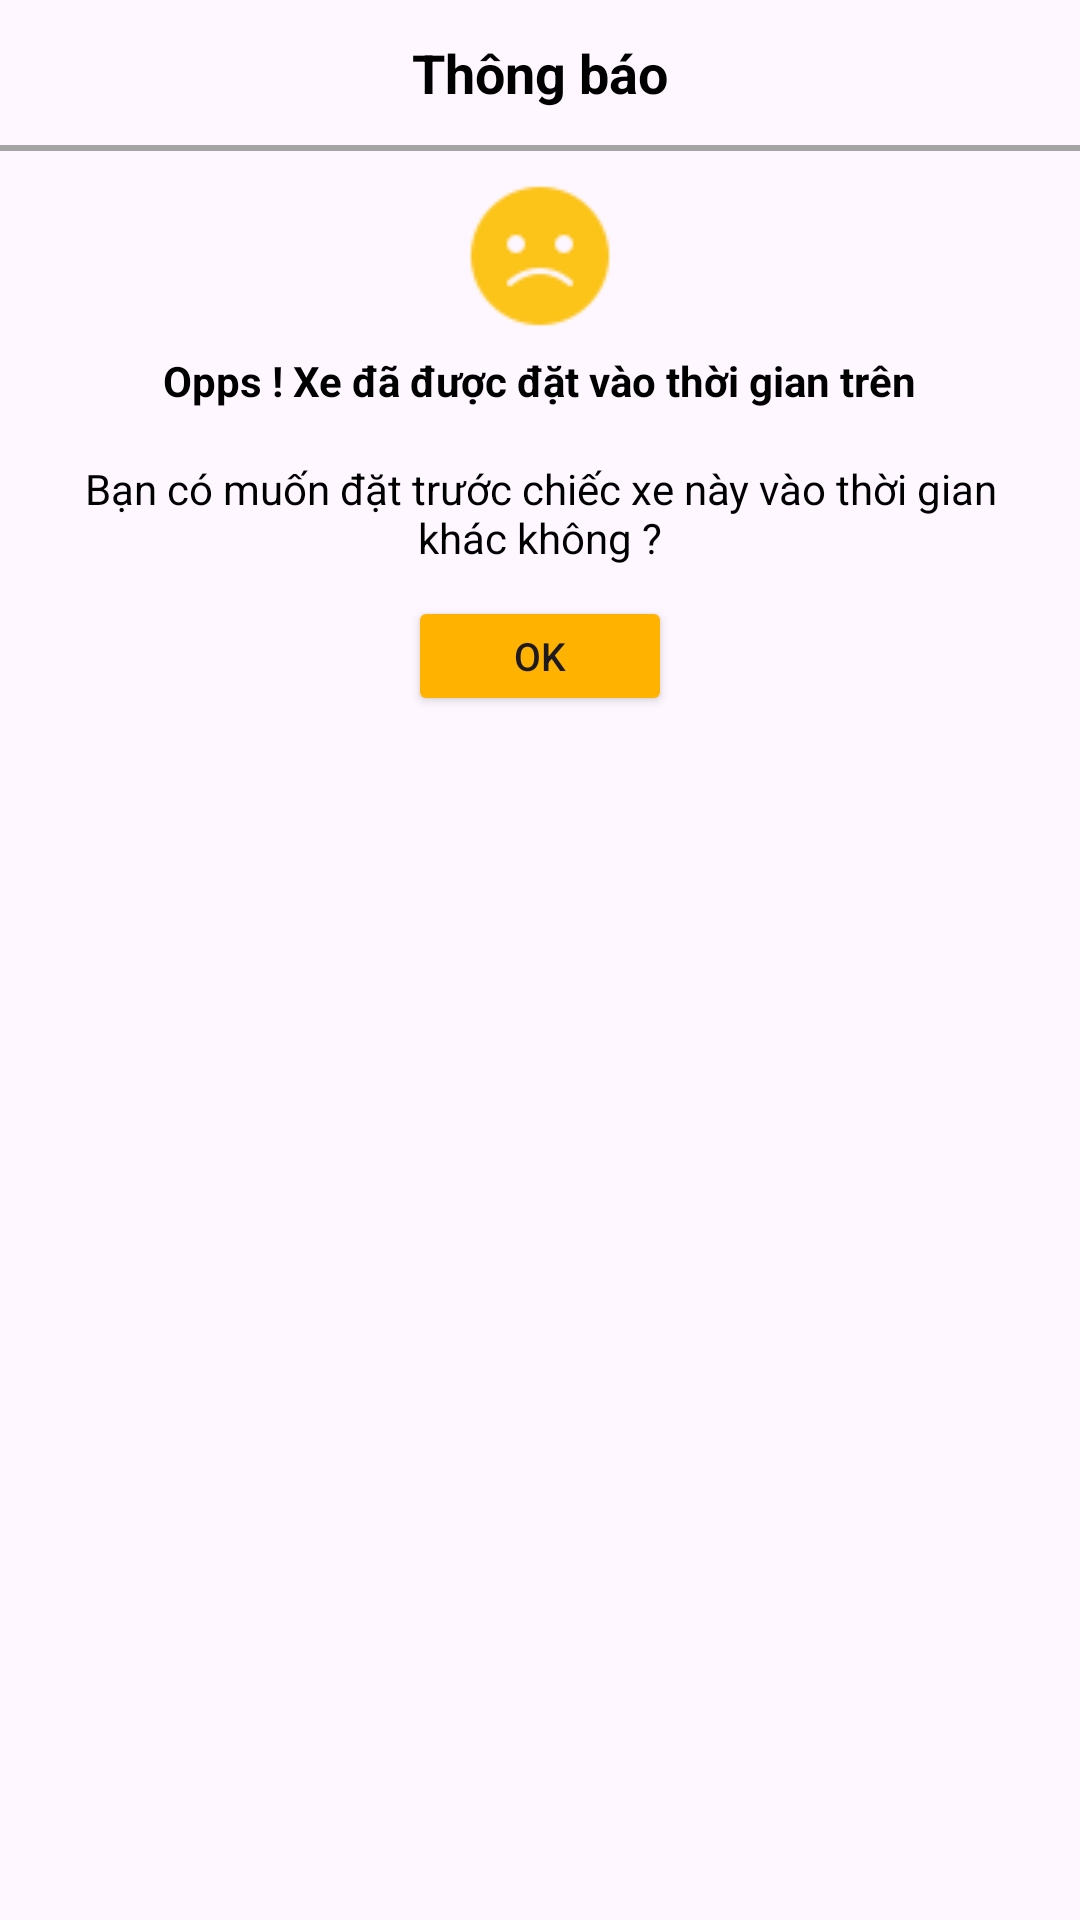

Produce the Android XML layout that renders to this screen, including the resource entries it uses.
<!-- AndroidManifest.xml: application theme Theme.PJThueXeApp -->
<!-- res/layout/layout_custom_dialog_thongbao_dattruocxe.xml -->
<?xml version="1.0" encoding="utf-8"?>
<LinearLayout xmlns:android="http://schemas.android.com/apk/res/android"
    xmlns:app="http://schemas.android.com/apk/res-auto"
    android:layout_width="270dp"
    xmlns:tools="http://schemas.android.com/tools"
    android:background="@drawable/bg_white"
    android:orientation="vertical"
    android:layout_marginLeft="15dp"
    android:layout_gravity="center|top"
    android:layout_marginRight="15dp"
    android:layout_height="wrap_content">

    <TextView
        android:layout_width="match_parent"
        android:layout_height="wrap_content"
        android:padding="12dp"
        android:text="Thông báo"
        android:gravity="center"
        android:textColor="@color/black"
        android:textStyle="bold"
        android:textSize="18dp"/>

    <LinearLayout
        android:layout_width="match_parent"
        android:layout_height="wrap_content"
        android:background="@drawable/custom_dash"/>


    <ImageView
        android:id="@+id/imgThongBaoDangKyDichVu"
        android:layout_width="wrap_content"
        android:layout_height="wrap_content"
        android:layout_gravity="center"
        android:layout_marginTop="10dp"
        app:srcCompat="@drawable/sad50" />

    <TextView
        android:id="@+id/tvTitle_ThongBao_DangKyDichVu"
        android:layout_width="wrap_content"
        android:layout_height="wrap_content"
        android:gravity="center"
        android:layout_gravity="center"
        android:textColor="@color/black"
        android:textStyle="bold"
        android:layout_marginTop="7dp"
        android:layout_marginBottom="10dp"
        android:text="Opps ! Xe đã được đặt vào thời gian trên"/>


    <TextView
        android:id="@+id/tvContent_ThongBao_DangKyDichVu"
        android:layout_width="wrap_content"
        android:layout_height="wrap_content"
        android:gravity="center"
        android:layout_gravity="center"
        android:textColor="@color/black"
        android:layout_marginTop="7dp"
        android:layout_marginRight="20dp"
        android:layout_marginLeft="20dp"
        android:layout_marginBottom="10dp"
        android:textSize="14dp"
        android:text="Bạn có muốn đặt trước chiếc xe này vào thời gian khác không ?"/>

    <LinearLayout
        android:layout_width="wrap_content"
        android:layout_height="wrap_content"
        android:layout_marginBottom="20dp"
        android:gravity="center"
        android:layout_gravity="center"
        android:orientation="horizontal">











        <Button
            android:id="@+id/btnHuy_DatTruocXe"
            android:layout_width="wrap_content"
            android:layout_height="40dp"
            android:gravity="center"
            android:backgroundTint="#FFB300"
            android:text="OK"
            android:textSize="13dp" />

    </LinearLayout>
</LinearLayout>
<!-- resources referenced by this layout -->
<resources>
  <color name="MainColorGreen">#5fcf86</color>
  <color name="black">#FF000000</color>
  <!-- drawable custom_dash (drawable) -->
  <?xml version="1.0" encoding="utf-8"?>
  <shape xmlns:android="http://schemas.android.com/apk/res/android">
  
      <size android:width="1000dp"
          android:height="2dp"/>
  
      <stroke android:color="#A5A5A5"
          android:width="1dp"/>
  
  </shape>
  <!-- drawable sad50: png bitmap (drawable, 1003 bytes) -->
  <style name="Theme.PJThueXeApp" parent="Base.Theme.PJThueXeApp" />
  <style name="Base.Theme.PJThueXeApp" parent="Theme.Material3.DayNight.NoActionBar">
          
          
      </style>
</resources>
